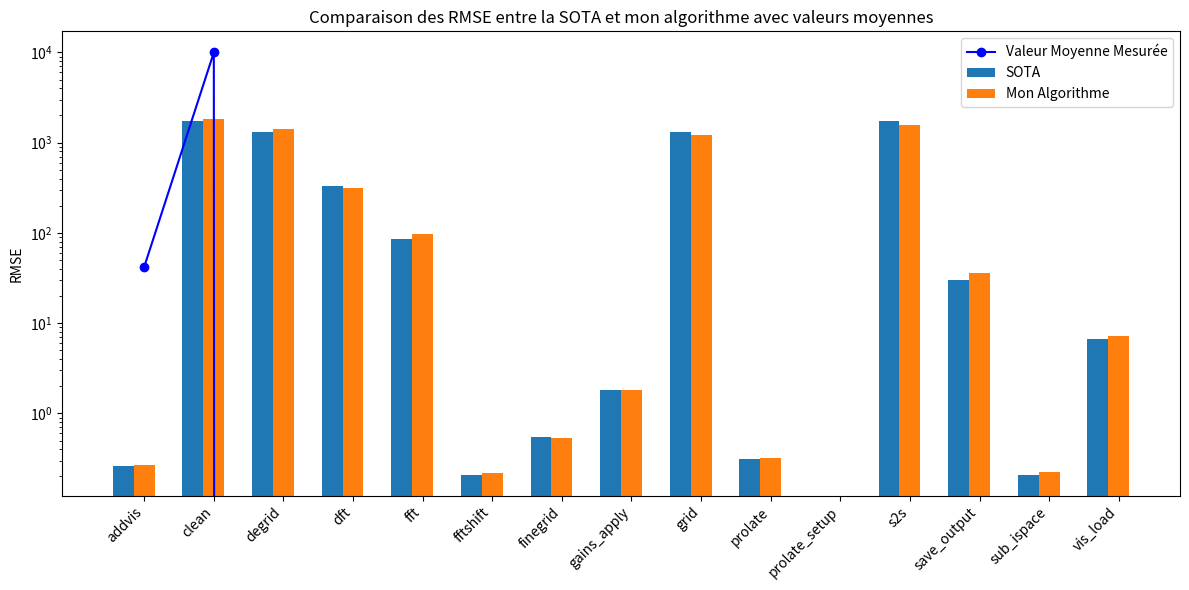

Recreate this plot in Python.
import matplotlib.pyplot as plt
import numpy as np
import random

# Données de la SOTA
sota_labels = ["addvis", "clean", "degrid", "dft", "dgkernel", "fft", "fftshift", "finegrid", "gains_apply", "gkernel", "grid", "prolate", "prolate_setup", "s2s", "save_output", "sub_ispace", "vis_load"]
sota_rmse = [0.26, 1722.01, 1310.35, 328.79, None, 85.37, 0.21, 0.55, 1.81, None, 1311.53, 0.31, 0.0, 1729.34, 30.29, 0.21, 6.69]

# Simuler des RMSE pour ton algo avec des valeurs aléatoires
my_rmse = [rmse * random.uniform(0.8, 1.2) if rmse is not None else None for rmse in sota_rmse]

# Valeurs moyennes mesurées
average_measure = [42, 9990, 0, 0, 0, 0, 0, 0, 0, 0, 0, 0, 0, 0, 0, 0, 0]

# Filtrer les valeurs valides
indices = [i for i, rmse in enumerate(sota_rmse) if rmse is not None]
labels = [sota_labels[i] for i in indices]
sota_valid = [sota_rmse[i] for i in indices]
my_valid = [my_rmse[i] for i in indices]
avg_valid = [average_measure[i] for i in indices]

# Paramètres d'affichage
x = np.arange(len(labels))
thresh = 100  # Seuil de succès

# Création du graphique
fig, ax = plt.subplots(figsize=(12, 6))
width = 0.3  # Largeur des barres

# Barres pour la SOTA
ax.bar(x - width, sota_valid, width, label='SOTA')

# Barres pour ton algo
ax.bar(x, my_valid, width, label='Mon Algorithme')

# Courbe des valeurs moyennes mesurées
ax.plot(x, avg_valid, marker='o', linestyle='-', color='blue', label='Valeur Moyenne Mesurée')

# Labels et légende
ax.set_xticks(x)
ax.set_xticklabels(labels, rotation=45, ha='right')
ax.set_ylabel("RMSE")
ax.set_title("Comparaison des RMSE entre la SOTA et mon algorithme avec valeurs moyennes")
ax.legend()
ax.set_yscale('log')

# Enregistrer la figure en PNG
fig.savefig("comparaison_rmse.png", format="png", dpi=300)

# Affichage
plt.tight_layout()
plt.show()

